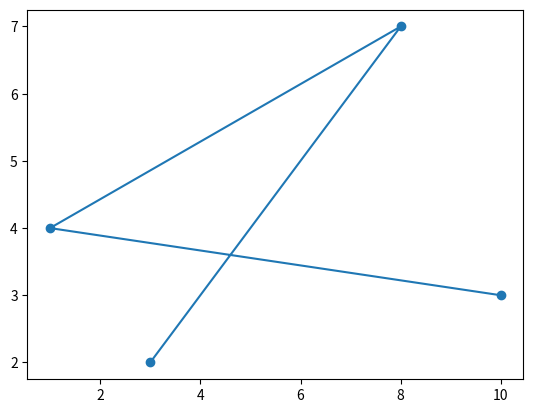

The matplotlib source for this figure:
import matplotlib.pyplot as plt
import numpy as np

xpoints = np.array([3,8,1,10])
ypoints = np.array([2,7,4,3])

plt.plot(xpoints,ypoints,marker='o')
plt.show()

# 'o'	Circle	
# '*'	Star	
# '.'	Point	
# ','	Pixel	
# 'x'	X	
# 'X'	X (filled)	
# '+'	Plus	
# 'P'	Plus (filled)	
# 's'	Square	
# 'D'	Diamond	
# 'd'	Diamond (thin)	
# 'p'	Pentagon	
# 'H'	Hexagon	
# 'h'	Hexagon	
# 'v'	Triangle Down	
# '^'	Triangle Up	
# '<'	Triangle Left	
# '>'	Triangle Right	
# '1'	Tri Down	
# '2'	Tri Up	
# '3'	Tri Left	
# '4'	Tri Right	
# '|'	Vline	
# '_'	Hline